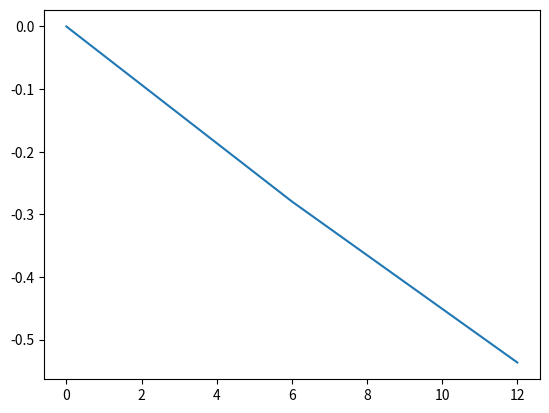

Generate this figure with matplotlib:
import numpy as np
import matplotlib.pyplot as plt
import pandas as pd
x = np.arange(0, 15, 6)
y = np.sin(x)
plt.plot(x,y)
plt.show()